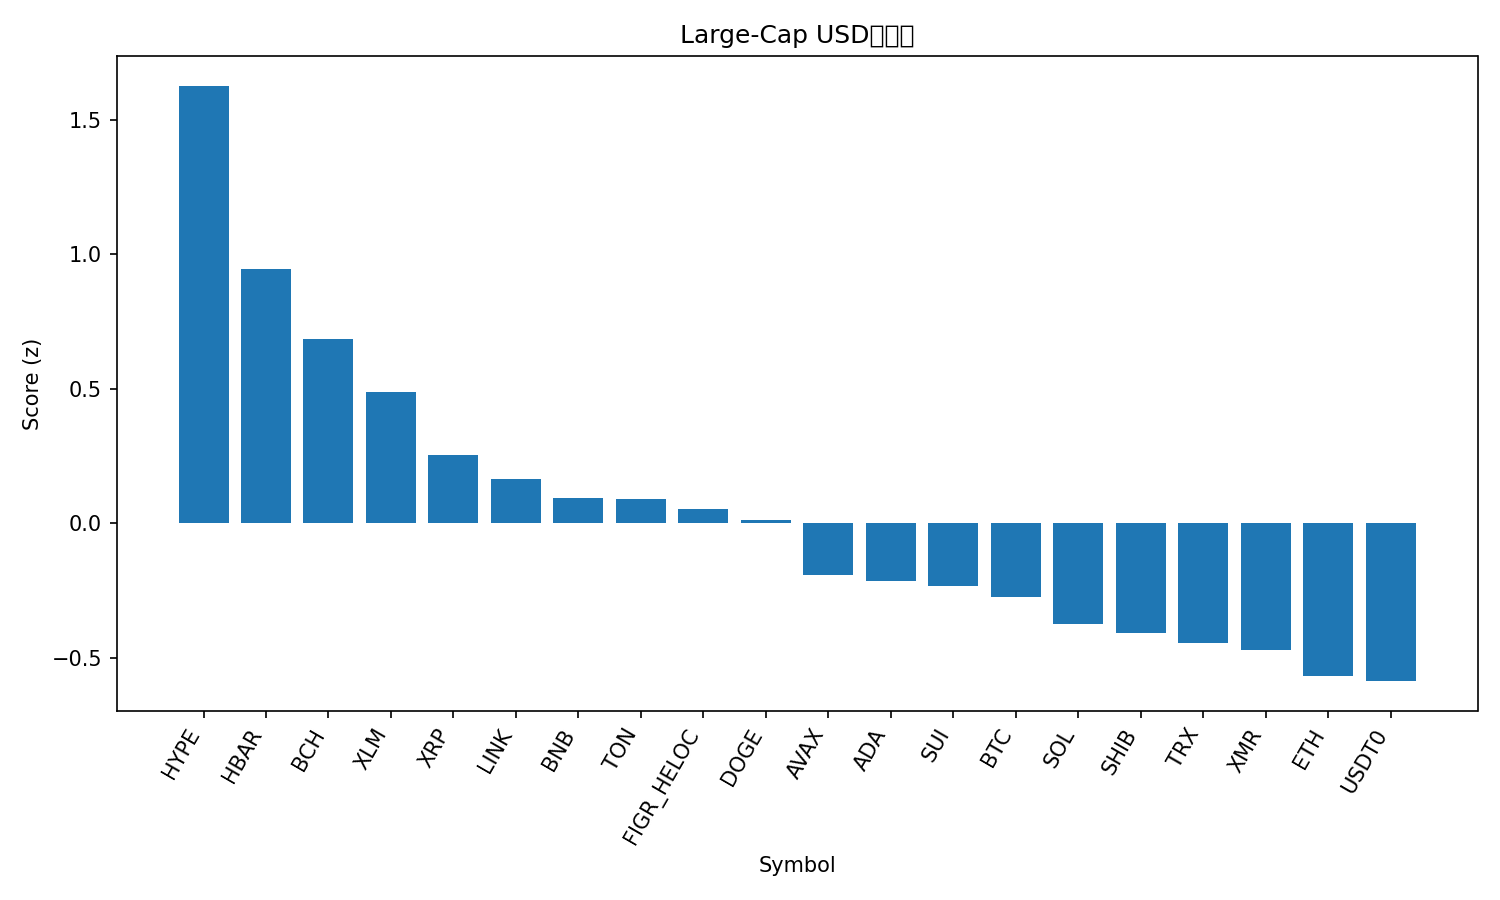

Source data for this figure (header and first rows):
rank, name, symbol, price, pct_1h, pct_24h, pct_7d, pct_1h_vs_btc, pct_24h_vs_btc, pct_7d_vs_btc, market_cap_rank, market_cap, volume_usd, score
1, Hyperliquid, HYPE, 47.78, 0.7065, 2.241, 31.84, 0.5789, 3.116, 28.17, 16, 12961641458, 673885086, 1.627
2, Hedera, HBAR, 0.1958, -0.04648, 7.861, 11.59, -0.1741, 8.737, 7.918, 28, 8305953094, 1043048540, 0.9454
3, Bitcoin Cash, BCH, 559.8, 0.4885, 0.9034, 13.87, 0.3609, 1.779, 10.2, 18, 11175976612, 634237236, 0.6846
4, Stellar, XLM, 0.3192, 0.834, -1.034, -1.537, 0.7063, -0.1584, -5.21, 20, 10219586289, 836427312, 0.4864
5, XRP, XRP, 2.61, 0.5534, -1.177, 5.26, 0.4258, -0.3018, 1.588, 4, 156396296715, 5222162671, 0.2551
6, Chainlink, LINK, 17.86, 0.6655, -1.757, -0.8061, 0.5379, -0.8815, -4.478, 17, 12452448088, 869773075, 0.1648
7, BNB, BNB, 1104, 0.6386, -2.718, 3.576, 0.511, -1.843, -0.09658, 5, 152125567110, 2994317824, 0.09428
8, Toncoin, TON, 2.23, 0.4379, -0.5915, 1.721, 0.3102, 0.2838, -1.951, 35, 5617872411, 203174822, 0.08992
9, Figure Heloc, FIGR_HELOC, 1.03, 0.0, 3.275, 0.9464, -0.1276, 4.151, -2.726, 15, 13699201191, 64123210, 0.05396
10, Dogecoin, DOGE, 0.1938, 0.7385, -3.375, -1.286, 0.6109, -2.5, -4.958, 9, 29369259116, 2580633238, 0.01163
11, Avalanche, AVAX, 19.52, 0.6719, -3.848, -2.879, 0.5442, -2.973, -6.551, 27, 8326207684, 548645961, -0.1934
12, Cardano, ADA, 0.6469, 0.5182, -2.749, -2.03, 0.3906, -1.874, -5.702, 11, 23659398883, 1731385120, -0.2153
13, Sui, SUI, 2.51, 0.5852, -3.683, -0.6918, 0.4575, -2.808, -4.364, 23, 9088102776, 958854677, -0.2327
14, Bitcoin, BTC, 113059, 0.1276, -0.8753, 3.672, 0.0, 0.0, 0.0, 1, 2253946411034, 65912984498, -0.2747
15, Solana, SOL, 194.2, 0.2018, -1.816, 2.922, 0.0742, -0.9404, -0.7498, 6, 106798148127, 8001496961, -0.3757
16, Shiba Inu, SHIB, 1.012e-05, 0.3394, -2.411, -1.939, 0.2117, -1.535, -5.611, 34, 5962040249, 143422430, -0.4095
17, TRON, TRX, 0.2954, 0.2668, -0.8791, -8.791, 0.1391, -0.003781, -12.46, 10, 27966472231, 730776249, -0.4458
18, Monero, XMR, 337.1, -0.07007, -1.001, 9.695, -0.1977, -0.1257, 6.023, 32, 6219360702, 155033477, -0.4712
19, Ethereum, ETH, 3987, 0.2072, -3.071, 1.037, 0.07959, -2.196, -2.635, 2, 480876245009, 35415137110, -0.5699
20, USDT0, USDT0, 1.0, -0.09403, 0.03087, -0.0197, -0.2217, 0.9062, -3.692, 31, 6889849238, 311980780, -0.5874
21, Litecoin, LTC, 96.96, 0.03585, -2.152, 1.494, -0.09179, -1.277, -2.178, 30, 7421772840, 1616917525, -0.6993
